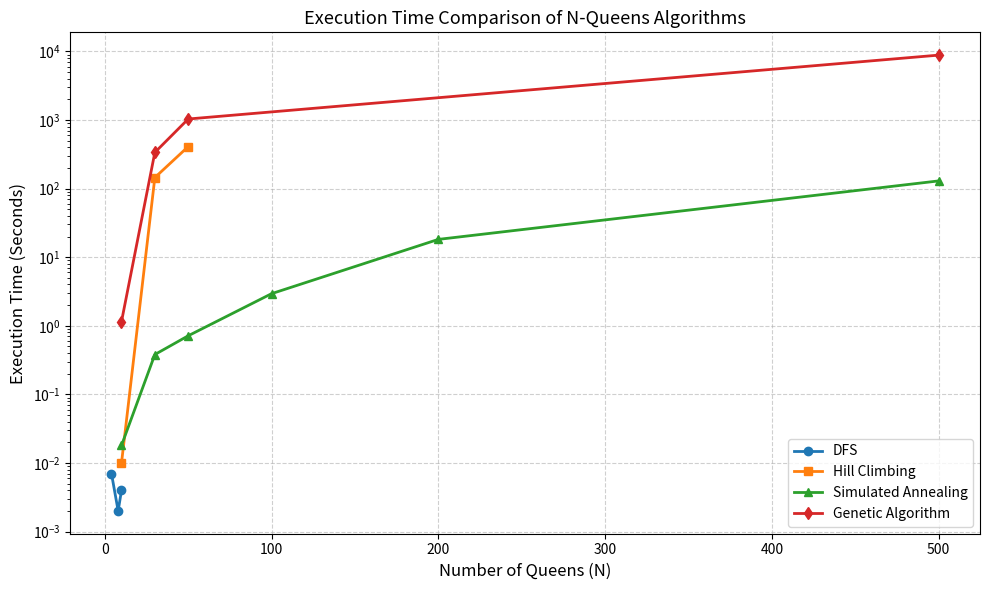
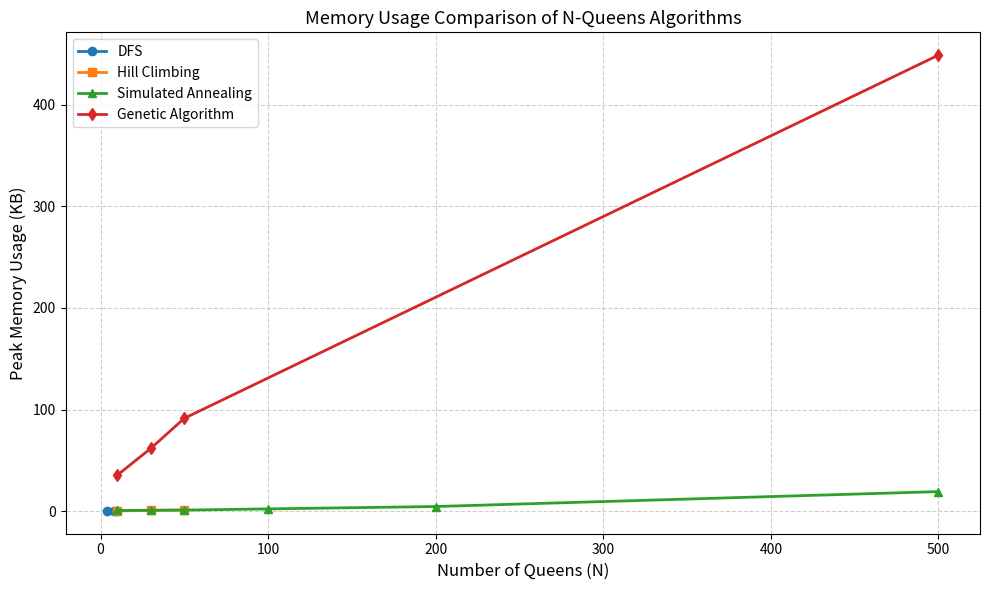
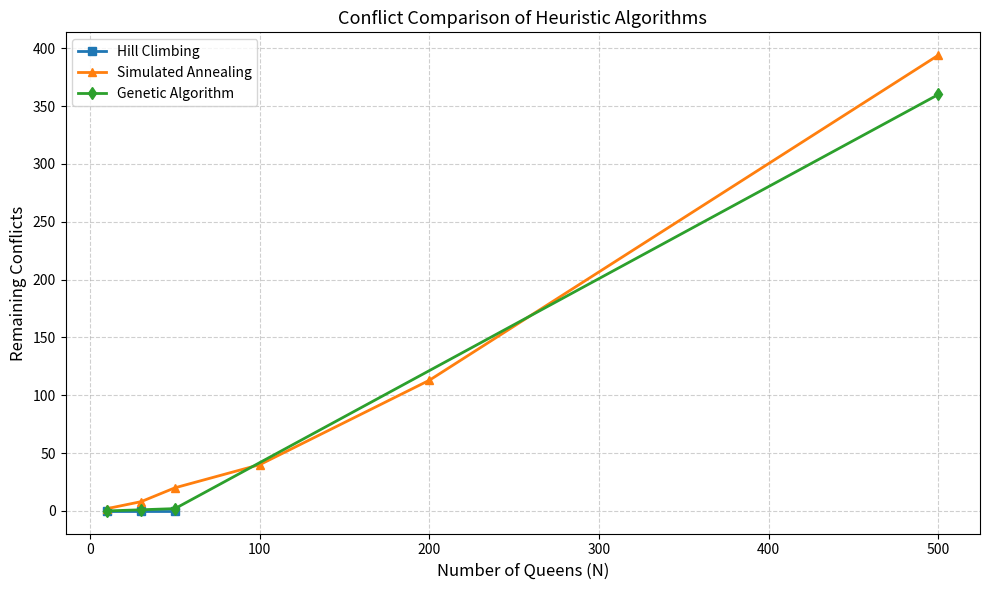
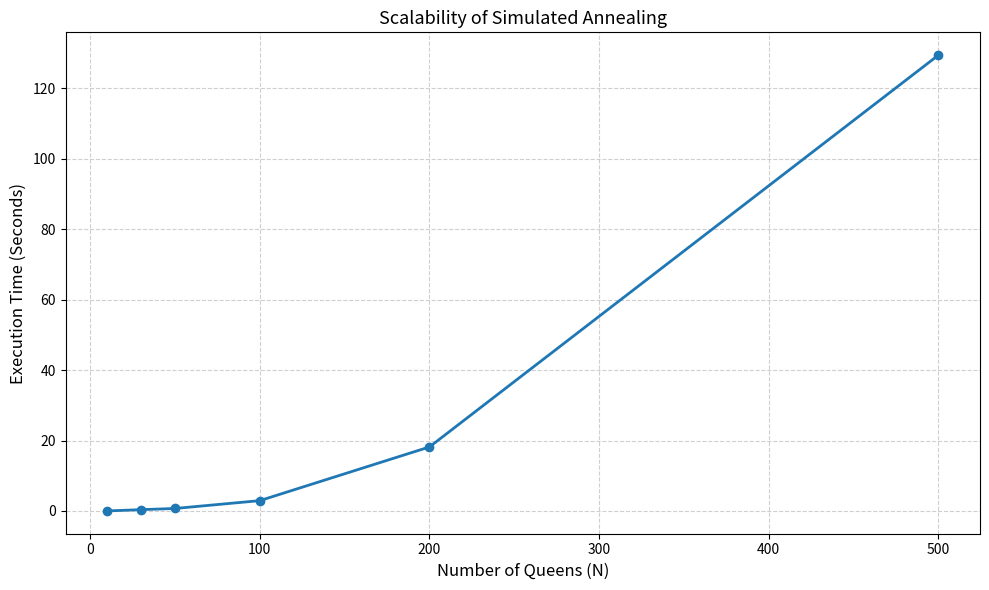
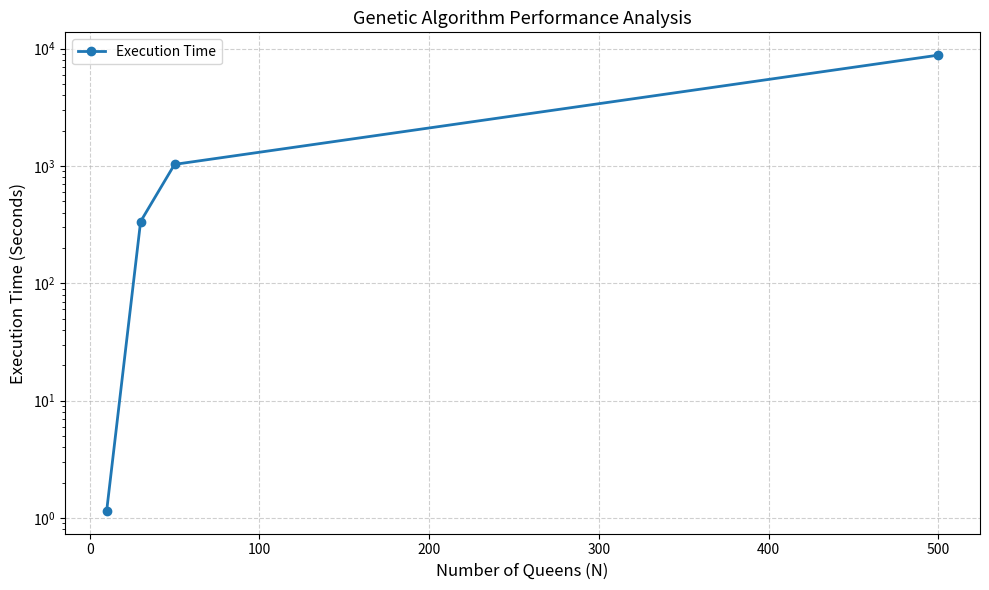
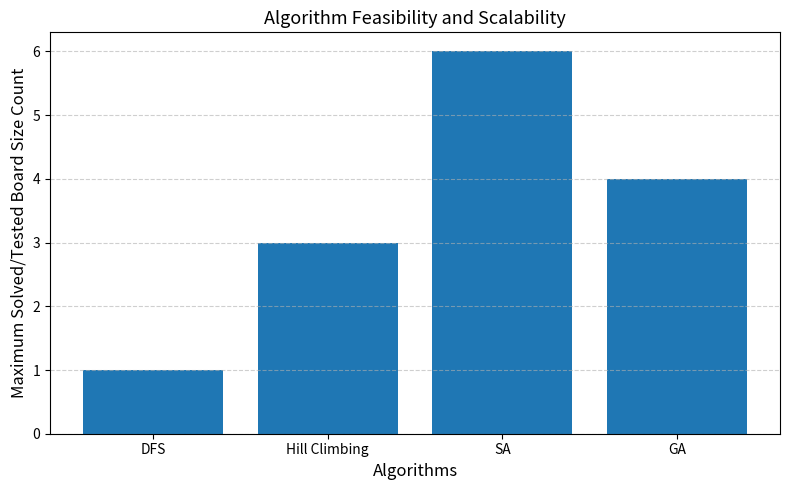

The matplotlib source for these figures, in order:
import matplotlib.pyplot as plt
import numpy as np

# ==========================================
# N-Queens Performance Analysis Graphs
# Based ONLY on actual experimental outputs
# ==========================================

# -----------------------------
# Common Board Sizes
# -----------------------------
all_n = [10, 30, 50, 100, 200, 500]
small_n = [10, 30, 50, 100]

# -----------------------------
# DFS Results
# -----------------------------
dfs_n = [4, 8, 10]
dfs_time = [0.007, 0.002, 0.004]
dfs_memory = [0.47, 0.50, 0.51]

# -----------------------------
# Hill Climbing Results
# -----------------------------
hc_n = [10, 30, 50]
hc_time = [0.01, 144.80, 409.73]
hc_memory = [0.38, 0.97, 1.32]
hc_conflicts = [0, 0, 0]

# -----------------------------
# Simulated Annealing Results
# -----------------------------
sa_n = [10, 30, 50, 100, 200, 500]
sa_time = [0.018, 0.381, 0.715, 2.94, 18.18, 129.39]
sa_memory = [0.86, 1.02, 1.20, 2.38, 4.72, 19.38]
sa_conflicts = [2, 8, 20, 40, 113, 394]

# -----------------------------
# Genetic Algorithm Results
# -----------------------------
ga_n = [10, 30, 50, 500]
ga_time = [1.15, 336.77, 1033.90, 8823.39]
ga_memory = [35.59, 62.00, 91.53, 448.67]
ga_conflicts = [0, 1, 2, 360]

# =====================================================
# GRAPH 1 — EXECUTION TIME COMPARISON
# =====================================================
plt.figure(figsize=(10, 6))

plt.plot(dfs_n, dfs_time,
         marker='o', linewidth=2,
         label='DFS')

plt.plot(hc_n, hc_time,
         marker='s', linewidth=2,
         label='Hill Climbing')

plt.plot(sa_n, sa_time,
         marker='^', linewidth=2,
         label='Simulated Annealing')

plt.plot(ga_n, ga_time,
         marker='d', linewidth=2,
         label='Genetic Algorithm')

plt.xlabel('Number of Queens (N)', fontsize=12)
plt.ylabel('Execution Time (Seconds)', fontsize=12)
plt.title('Execution Time Comparison of N-Queens Algorithms', fontsize=13)

# Log scale is important because GA values are very large
plt.yscale('log')

plt.grid(True, linestyle='--', alpha=0.6)
plt.legend()
plt.tight_layout()

plt.savefig('runtime_comparison.png', dpi=300, bbox_inches='tight')
plt.savefig('runtime_comparison.pdf', bbox_inches='tight')

plt.close()

# =====================================================
# GRAPH 2 — MEMORY USAGE COMPARISON
# =====================================================
plt.figure(figsize=(10, 6))

plt.plot(dfs_n, dfs_memory,
         marker='o', linewidth=2,
         label='DFS')

plt.plot(hc_n, hc_memory,
         marker='s', linewidth=2,
         label='Hill Climbing')

plt.plot(sa_n, sa_memory,
         marker='^', linewidth=2,
         label='Simulated Annealing')

plt.plot(ga_n, ga_memory,
         marker='d', linewidth=2,
         label='Genetic Algorithm')

plt.xlabel('Number of Queens (N)', fontsize=12)
plt.ylabel('Peak Memory Usage (KB)', fontsize=12)
plt.title('Memory Usage Comparison of N-Queens Algorithms', fontsize=13)

plt.grid(True, linestyle='--', alpha=0.6)
plt.legend()
plt.tight_layout()

plt.savefig('memory_comparison.png', dpi=300, bbox_inches='tight')
plt.savefig('memory_comparison.pdf', bbox_inches='tight')

plt.close()

# =====================================================
# GRAPH 3 — CONFLICT COMPARISON
# =====================================================
plt.figure(figsize=(10, 6))

plt.plot(hc_n, hc_conflicts,
         marker='s', linewidth=2,
         label='Hill Climbing')

plt.plot(sa_n, sa_conflicts,
         marker='^', linewidth=2,
         label='Simulated Annealing')

plt.plot(ga_n, ga_conflicts,
         marker='d', linewidth=2,
         label='Genetic Algorithm')

plt.xlabel('Number of Queens (N)', fontsize=12)
plt.ylabel('Remaining Conflicts', fontsize=12)
plt.title('Conflict Comparison of Heuristic Algorithms', fontsize=13)

plt.grid(True, linestyle='--', alpha=0.6)
plt.legend()
plt.tight_layout()

plt.savefig('conflict_comparison.png', dpi=300, bbox_inches='tight')
plt.savefig('conflict_comparison.pdf', bbox_inches='tight')

plt.close()

# =====================================================
# GRAPH 4 — SIMULATED ANNEALING SCALABILITY
# =====================================================
plt.figure(figsize=(10, 6))

plt.plot(sa_n, sa_time,
         marker='o', linewidth=2)

plt.xlabel('Number of Queens (N)', fontsize=12)
plt.ylabel('Execution Time (Seconds)', fontsize=12)
plt.title('Scalability of Simulated Annealing', fontsize=13)

plt.grid(True, linestyle='--', alpha=0.6)
plt.tight_layout()

plt.savefig('sa_scalability.png', dpi=300, bbox_inches='tight')
plt.savefig('sa_scalability.pdf', bbox_inches='tight')

plt.close()

# =====================================================
# GRAPH 5 — GENETIC ALGORITHM PERFORMANCE
# =====================================================
plt.figure(figsize=(10, 6))

plt.plot(ga_n, ga_time,
         marker='o', linewidth=2,
         label='Execution Time')

plt.xlabel('Number of Queens (N)', fontsize=12)
plt.ylabel('Execution Time (Seconds)', fontsize=12)
plt.title('Genetic Algorithm Performance Analysis', fontsize=13)

plt.yscale('log')

plt.grid(True, linestyle='--', alpha=0.6)
plt.legend()
plt.tight_layout()

plt.savefig('ga_performance.png', dpi=300, bbox_inches='tight')
plt.savefig('ga_performance.pdf', bbox_inches='tight')

plt.close()

# =====================================================
# GRAPH 6 — ALGORITHM FEASIBILITY ANALYSIS
# =====================================================
algorithms = ['DFS', 'Hill Climbing', 'SA', 'GA']
feasibility = [1, 3, 6, 4]

plt.figure(figsize=(8, 5))

bars = plt.bar(algorithms, feasibility)

plt.xlabel('Algorithms', fontsize=12)
plt.ylabel('Maximum Solved/Tested Board Size Count', fontsize=12)
plt.title('Algorithm Feasibility and Scalability', fontsize=13)

plt.grid(axis='y', linestyle='--', alpha=0.6)
plt.tight_layout()

plt.savefig('feasibility_analysis.png', dpi=300, bbox_inches='tight')
plt.savefig('feasibility_analysis.pdf', bbox_inches='tight')

plt.close()

print('All graphs generated successfully.')
print('Generated files:')
print('- runtime_comparison')
print('- memory_comparison')
print('- conflict_comparison')
print('- sa_scalability')
print('- ga_performance')
print('- feasibility_analysis')
